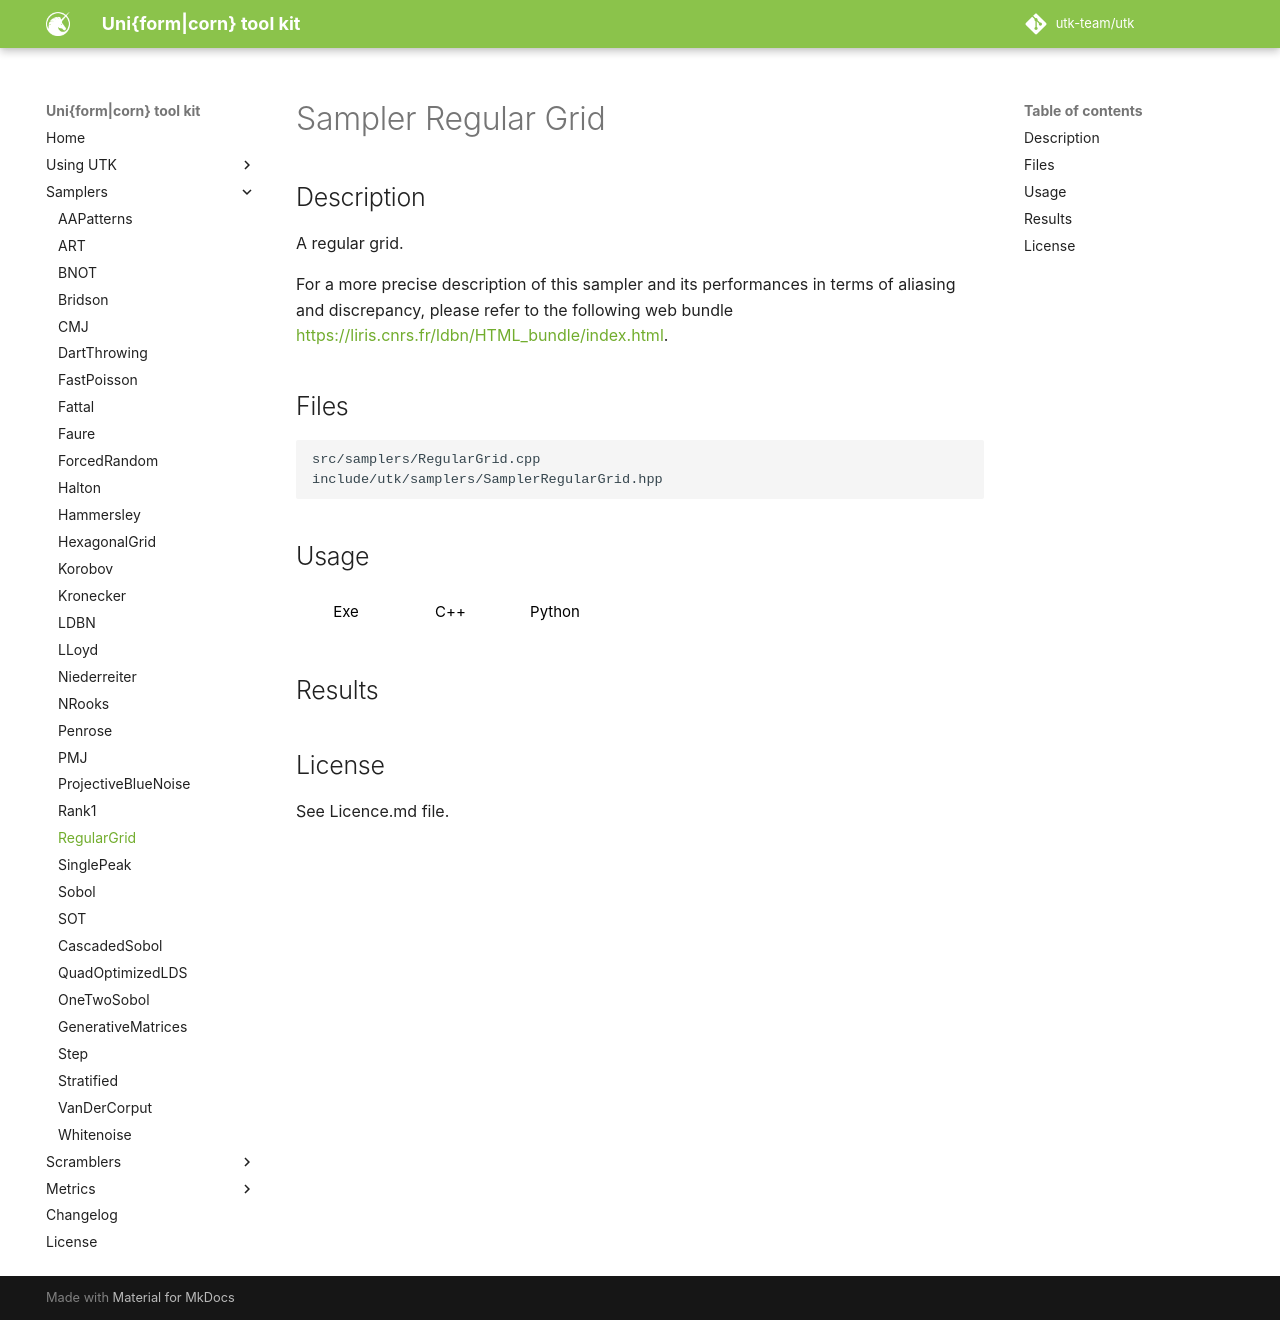

repository: utk-team/utk · page: samplers/RegularGrid/index.html · generator: mkdocs

# Sampler Regular Grid 

## Description

A regular grid.

For a more precise description of this sampler and its performances in terms of aliasing and discrepancy, please refer to the following web bundle [https://liris.cnrs.fr/ldbn/HTML_bundle/index.html](https://liris.cnrs.fr/ldbn/HTML_bundle/index.html).

## Files

```
src/samplers/RegularGrid.cpp  
include/utk/samplers/SamplerRegularGrid.hpp
```

## Usage

<button class="tablink exebutton" onclick="openCode('exe', this)" markdown="1">Exe</button> 
<button class="tablink cppbutton" onclick="openCode('cpp', this)" markdown="1">C++</button> 
<button class="tablink pybutton" onclick="openCode('py', this)" markdown="1">Python</button> 
<br/>
  

<div class="exe tabcontent">

```bash
RegularGrid sampler
Usage: ./build/src/samplers/RegularGrid [OPTIONS]

Options:
  -h,--help                   Print this help message and exit
  -n UINT REQUIRED            Number of points
  -d UINT REQUIRED            Dimensions
  -m UINT [1]                 Number of pointsets
  -o,--out TEXT [out.dat]     Output file
```

</div>

<div class="cpp tabcontent">

```  cpp
#include <utk/utils/PointsetIO.hpp>
#include <utk/utils/Pointset.hpp>
#include <utk/samplers/SamplerRegularGrid.hpp>

int main()
{
    utk::Pointset<double> pts;

    utk::SamplerRegularGrid rg(2 /* dimension */);
    // Check for no errors
    if (rg.generateSamples(pts, 1024 /* Number of points */))
    {
        write_text_pointset("rg2d.dat", pts);
    }
}
```  

</div>

<div class="py tabcontent">

``` python
import pyutk

rg = pyutk.RegularGrid(d=2)
samples = rg.sample(1024) # This is a numpy array !
```  

</div>

## Results

<div class="results"></div>
<script>
  window.addEventListener('DOMContentLoaded', function() { show_results(); }); 
</script>

## License

See Licence.md file.
